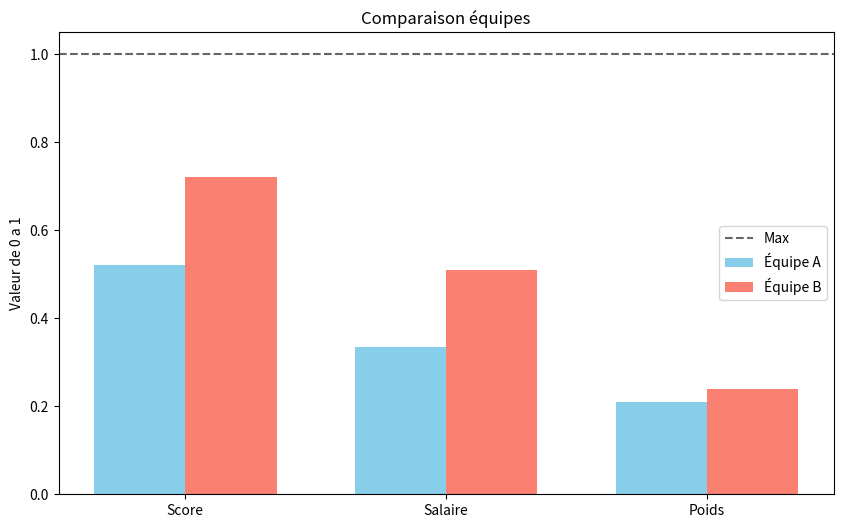

Source code (Python):
import matplotlib.pyplot as plt
import numpy as np

equipe_A = [0.52, 0.335, 0.21]
equipe_B = [0.72, 0.51, 0.24]

categories = ['Score', 'Salaire', 'Poids']
x = np.arange(len(categories))
width = 0.35

fig, ax = plt.subplots(figsize=(10, 6))

rects1 = ax.bar(x - width/2, equipe_A, width, label='Équipe A', color='skyblue')
rects2 = ax.bar(x + width/2, equipe_B, width, label='Équipe B', color='salmon')

ax.set_ylabel('Valeur de 0 a 1')
ax.set_title('Comparaison équipes')
ax.axhline(y=1, color='black', linestyle='--', alpha=0.6, label='Max')
ax.set_xticks(x)
ax.set_xticklabels(categories)
# ax.set_ylim(0, 1.1)
ax.legend()

plt.show()
